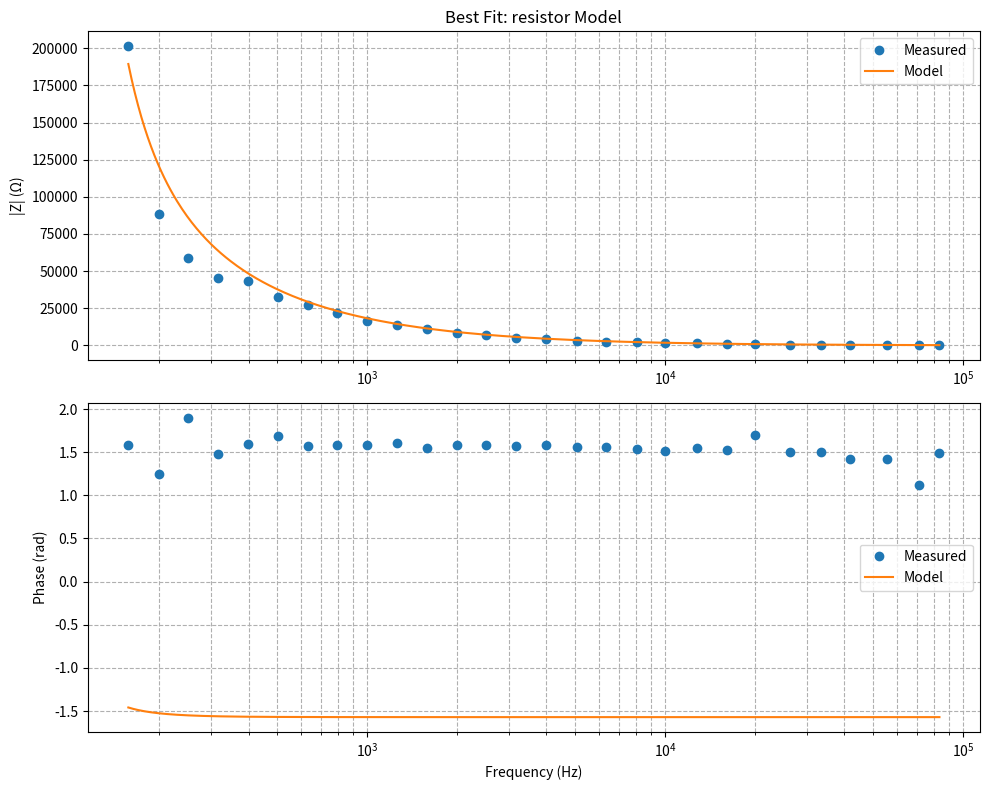

The matplotlib source for this figure:
import numpy as np
import matplotlib.pyplot as plt
from scipy.optimize import curve_fit

# =============================================================================
# Model Definitions: All four circuit configurations
# =============================================================================
def series_model(freq, R, L, C):
    """Series RLC: Z = R + jωL + 1/(jωC)"""
    omega = 2 * np.pi * freq
    return R + 1j*omega*L + 1/(1j*omega*C)

def parallel_model(freq, R, L, C):
    """Parallel RLC: Y = 1/R + jωC + 1/(jωL)"""
    omega = 2 * np.pi * freq
    Y = 1/R + 1j*omega*C + 1/(1j*omega*L)
    return 1/Y

def resistor_model(freq, R, L, C):
    """RL series with C shunt: Z = 1/(jωC + 1/(R + jωL))"""
    omega = 2 * np.pi * freq
    return 1/(1j*omega*C + 1/(R + 1j*omega*L))

def high_value_res_model(freq, R, L, C):
    """L series with RC parallel: Z = jωL + 1/(1/R + jωC)"""
    omega = 2 * np.pi * freq
    return 1j*omega*L + 1/(1/R + 1j*omega*C)

# =============================================================================
# Magnitude/Phase Fitting Wrappers
# =============================================================================
def create_fit_wrapper(model_func):
    """Factory function to create magnitude/phase fitting wrappers"""
    def wrapper(freq, R, L, C):
        Z = model_func(freq, R, L, C)
        mag = np.abs(Z)
        phase = np.angle(Z)
        return np.concatenate([mag, phase])
    return wrapper

series_fit = create_fit_wrapper(series_model)
parallel_fit = create_fit_wrapper(parallel_model)
resistor_fit = create_fit_wrapper(resistor_model)
highres_fit = create_fit_wrapper(high_value_res_model)

# =============================================================================
# Data Preparation
# =============================================================================
def prepare_data(measurements):
    """Convert measurement dict to sorted arrays with magnitude/phase"""
    freqs = np.array([ measurements[i] for i in range(len(measurements)) if i % 3 == 0 ])

    mags = np.array([ measurements[i] for i in range(len(measurements)) if i % 3 == 1 ])
    phases = np.array([ measurements[i] for i in range(len(measurements)) if i % 3 == 2 ])

    Z_meas = mags * np.exp(1j * phases)

    mag = np.abs(Z_meas)
    phase = np.angle(Z_meas)
    return freqs, Z_meas, np.concatenate([mag, phase])

# =============================================================================
# Iterative Fitting Engine
# =============================================================================
def iterative_fit(model_func, freqs, data, init_guess, bounds, tol=1e-9, max_iter=10, method="trf"):
    """Robust fitting with parameter convergence checking"""
    current_guess = np.array(init_guess)
    for iter in range(max_iter):
        try:
            popt, pcov = curve_fit(model_func, freqs, data, 
                                  p0=current_guess, bounds=bounds, method=method,
                                  max_nfev=10000)
            residuals = data - model_func(freqs, *popt)
            ssq = np.sum(residuals**2)
            
            if np.all(np.abs(popt - current_guess) < tol):
                print(f"Converged after {iter+1} iterations")
                break
                
            current_guess = popt
        except Exception as e:
            print(f"Fit failed at iteration {iter+1}: {str(e)}")
            return None, None, np.inf
            
    else:
        print("Max iterations reached without convergence")
        
    try:  # Handle potential singular covariance matrix
        perr = np.sqrt(np.diag(pcov))
    except:
        perr = np.full_like(popt, np.nan)
        
    return popt, perr, ssq

# =============================================================================
# Model Configuration Database
# =============================================================================
models = {
    'series': {
        'function': series_model,
        'fit_wrapper': series_fit,
        'bounds': (0, np.inf)
    },
    'parallel': {
        'function': parallel_model,
        'fit_wrapper': parallel_fit,
        'bounds': (0, np.inf)
    },
    'resistor': {
        'function': resistor_model,
        'fit_wrapper': resistor_fit,
        'bounds': (0, np.inf)
    },
    'highres': {
        'function': high_value_res_model,
        'fit_wrapper': highres_fit,
        'bounds': (0, np.inf)
    }
}

# =============================================================================
# Main Analysis Routine
# =============================================================================
def analyze_impedance(measurements):
    """Main analysis workflow: fitting, comparison, and visualization"""
    freqs, Z_meas, fit_data = prepare_data(measurements)
    
    # Initial parameter estimation
    R_est = np.median(np.real(Z_meas))
    L_est = 1e-6  # Conservative guess for typical inductances
    C_est = 1e-9  # Conservative guess for typical capacitances
    init_params = [R_est, L_est, C_est]
    
    results = {}
    for name, model in models.items():
        params, errors, ssq = iterative_fit(
            model['fit_wrapper'], freqs, fit_data,
            init_params, model['bounds']
        )
        results[name] = {
            'params': params,
            'errors': errors,
            'ssq': ssq,
            'model': model['function']
        }
    
    # Model selection by sum of squares
    best_name = min(results, key=lambda k: results[k]['ssq'])
    best = results[best_name]
    print(f"\nBest model: {best_name} (SSQ = {best['ssq']:.2e})")
    
    # Parameter reporting
    print("\nFitted parameters with uncertainties:")
    for p, (val, err) in enumerate(zip(best['params'], best['errors'])):
        print(f"{['R','L','C'][p]} = {val:.3e} ± {err:.3e}")
    
    # Generate model predictions
    f_plot = np.geomspace(min(freqs), max(freqs), 500)
    Z_best = best['model'](f_plot, *best['params'])
    
    # Create diagnostic plots
    fig, (ax1, ax2) = plt.subplots(2, 1, figsize=(10, 8))
    
    # Magnitude plot
    ax1.semilogx(freqs, np.abs(Z_meas), 'o', label='Measured')
    ax1.semilogx(f_plot, np.abs(Z_best), '-', label='Model')
    ax1.set_title(f'Best Fit: {best_name} Model')
    ax1.set_ylabel('|Z| (Ω)')
    ax1.legend()
    ax1.grid(True, which='both', linestyle='--')
    
    # Phase plot
    ax2.semilogx(freqs, np.unwrap(np.angle(Z_meas)), 'o', label='Measured')
    ax2.semilogx(f_plot, np.unwrap(np.angle(Z_best)), '-', label='Model')
    ax2.set_xlabel('Frequency (Hz)')
    ax2.set_ylabel('Phase (rad)')
    ax2.legend()
    ax2.grid(True, which='both', linestyle='--')
    
    plt.tight_layout()
    plt.show()
    
    return best_name, best

def main():
    # Synthetic example: Series RLC
    true_R = 50
    true_L = 1e-4
    true_C = 1e-9

    freqs = np.logspace(2, 6, 60)  # from 1 kHz to 1 MHz
    data_list = []
    for f in freqs:
        Z = series_model(f, true_R, true_L, true_C)
        # Add some noise
        Z_noisy = Z * (1 + 0.01*np.random.randn()) + 1j*(0.01*np.random.randn())
        mag = np.abs(Z_noisy)
        phase = np.angle(Z_noisy)
        data_list.extend([f, mag, phase])

    data = [100, 96.501, -3.0725, 126, 450.28, -3.0176, 158, 15.93, -0.71009, 200, 65.354, -2.5703, 251, 41.311, -0.84842, 316, 7.9516, 0.79363, 398, 9.0305, 0.10746, 501, 10.462, 0.55468, 631, 4.4881, -0.77958, 794, 8.4864, 0.21163, 1000, 14.002, 0.17652, 1259, 6.5227, -0.39002, 1587, 12.668, 0.18917, 2000, 10.071, -0.024883, 2512, 9.7974, 0.019536, 3164, 11.832, 0.35374, 4000, 9.7971, 0.010781, 5050, 10.057, -0.079714, 6329, 10.15, -0.072141, 8064, 10.187, -0.069057, 10000, 9.8224, 0.067995, 12820, 10.14, -0.0020733, 16129, 10.124, 0.004766, 20000, 8.6804, -0.063401, 26315, 9.9627, 0.008273, 33333, 5.6324, -0.23971, 41666, 10.049, 0.0098545, 55555, 10.256, 0.014278, 71428, 8.3908, -0.0311, 83333, 7.984, -0.051899]
    data10nF = [100, 65910.0, 3.7857, 126, 34584.0, 1.5194, 158, 201290.0, 1.5796, 200, 88228.0, 1.2482, 251, 58805.0, 1.8933, 316, 45507.0, 1.4742, 398, 43590.0, 1.5965, 501, 32343.0, 1.6862, 631, 27280.0, 1.5771, 794, 21915.0, 1.5811, 1000, 16628.0, 1.5833, 1259, 13473.0, 1.6077, 1587, 10860.0, 1.5543, 2000, 8253.0, 1.5837, 2512, 6753.5, 1.589, 3164, 5255.2, 1.5729, 4000, 4234.7, 1.5851, 5050, 3303.3, 1.5578, 6329, 2655.0, 1.5575, 8064, 2095.7, 1.5374, 10000, 1620.6, 1.5154, 12820, 1318.1, 1.5482, 16129, 1043.4, 1.5242, 20000, 954.93, 1.6984, 26315, 629.95, 1.5067, 33333, 376.08, 1.4983, 41666, 403.98, 1.422, 55555, 306.45, 1.4167, 71428, 232.99, 1.1215, 83333, 207.51, 1.4859]

    data = data10nF[6:]

    # Fit
    # rlc_fit_mag_phase(data, freqlog=True)
    analyze_impedance(data)


if __name__ == "__main__":
    main()
